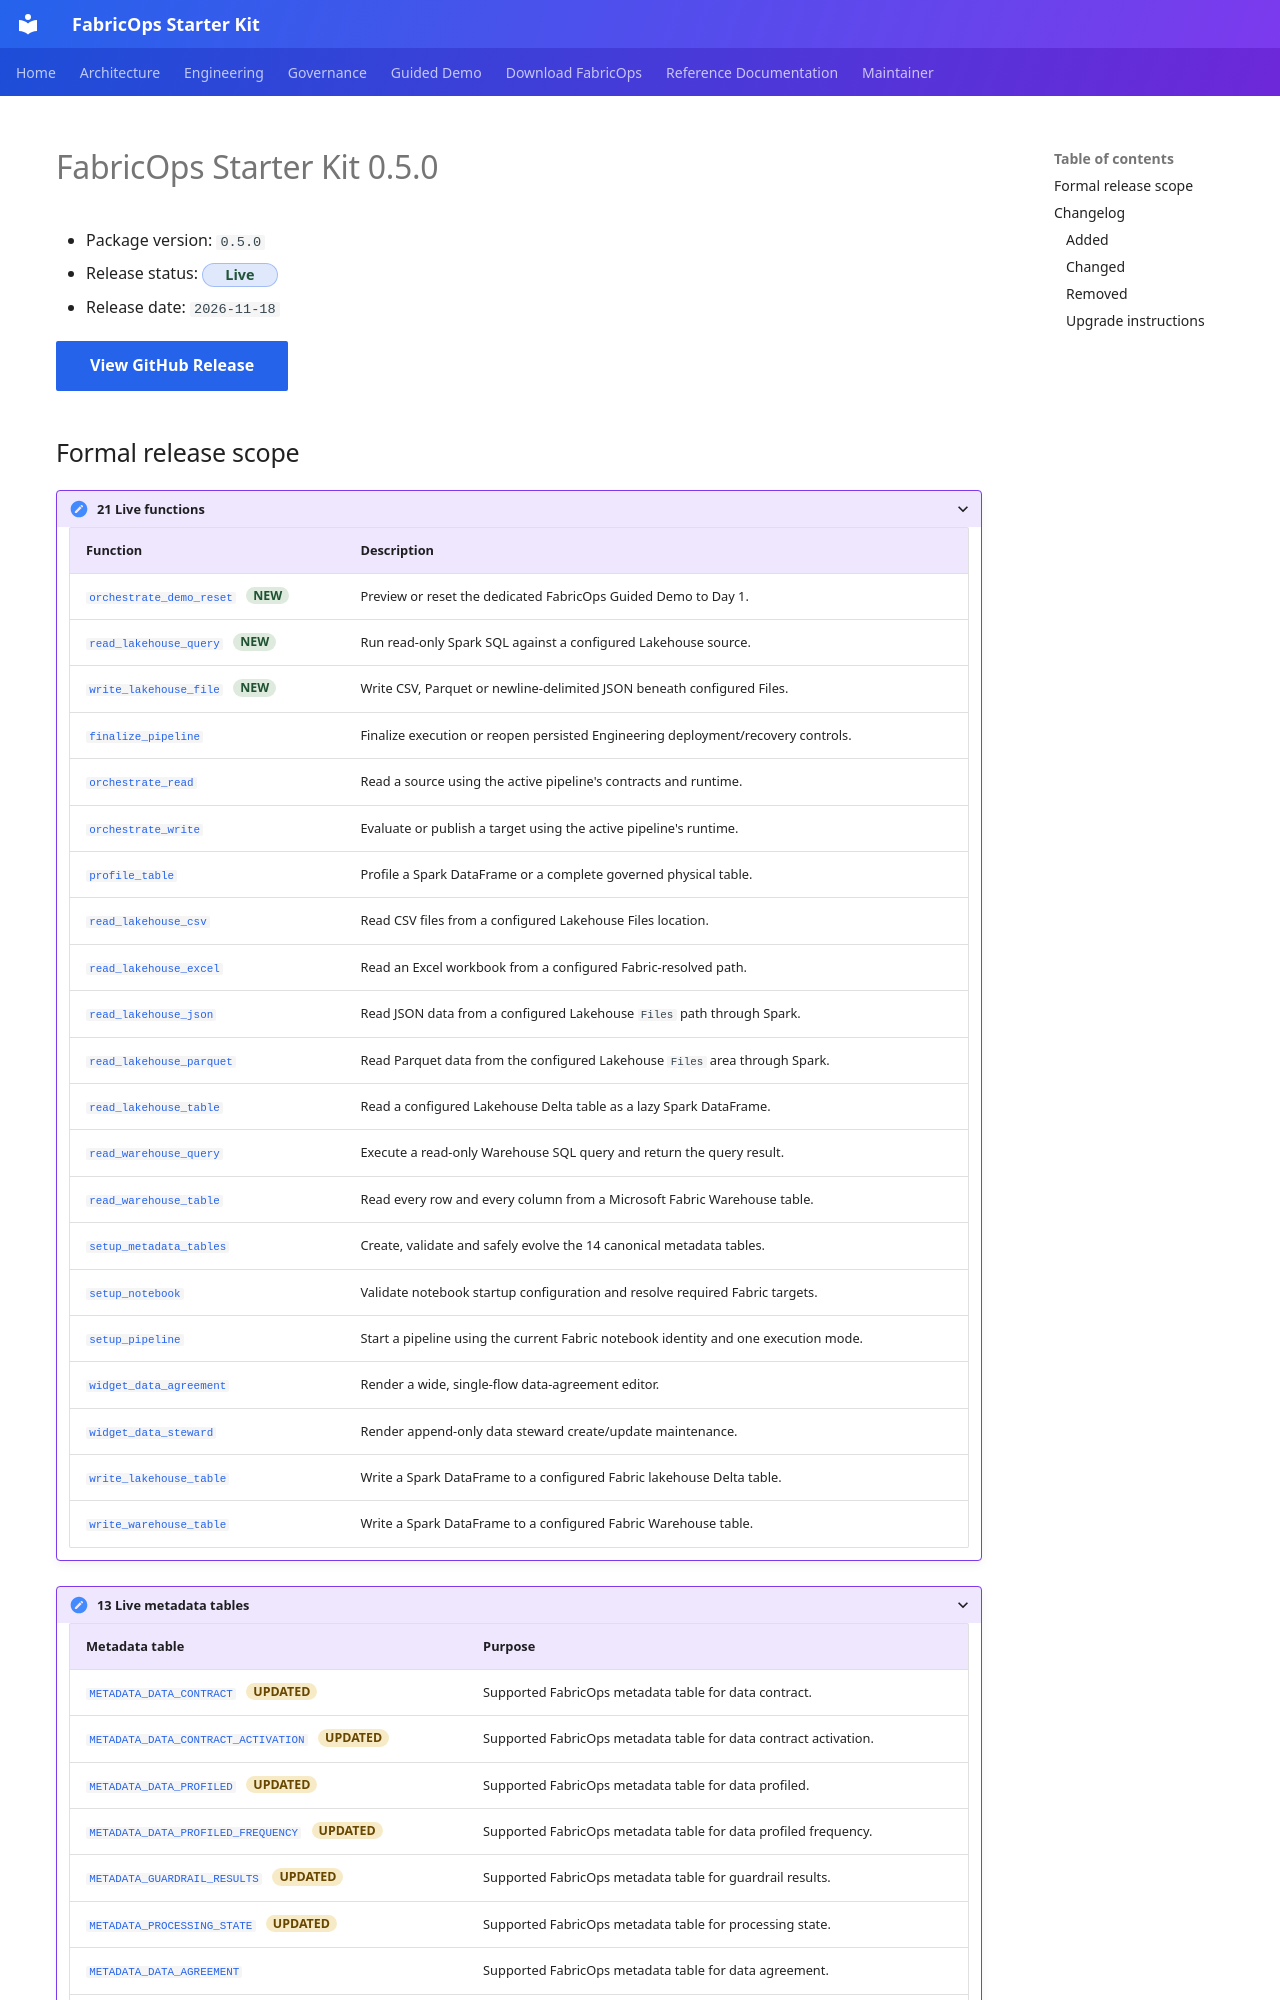

repository: Voycepeh/FabricOps-Starter-Kit · page: releases/0.5.0/index.html · generator: mkdocs

<!-- Generated file. Edit docs/releases/manifests/0.5.0.yml or the authoritative source metadata and regenerate. -->

# FabricOps Starter Kit 0.5.0

- Package version: `0.5.0`
- Release status: <span class="fabricops-release-status fabricops-release-status--live">Live</span>
- Release date: `2026-11-18`

<a class="md-button md-button--primary" href="https://github.com/Voycepeh/FabricOps-Starter-Kit/releases/tag/v0.5.0">
  View GitHub Release
</a>
